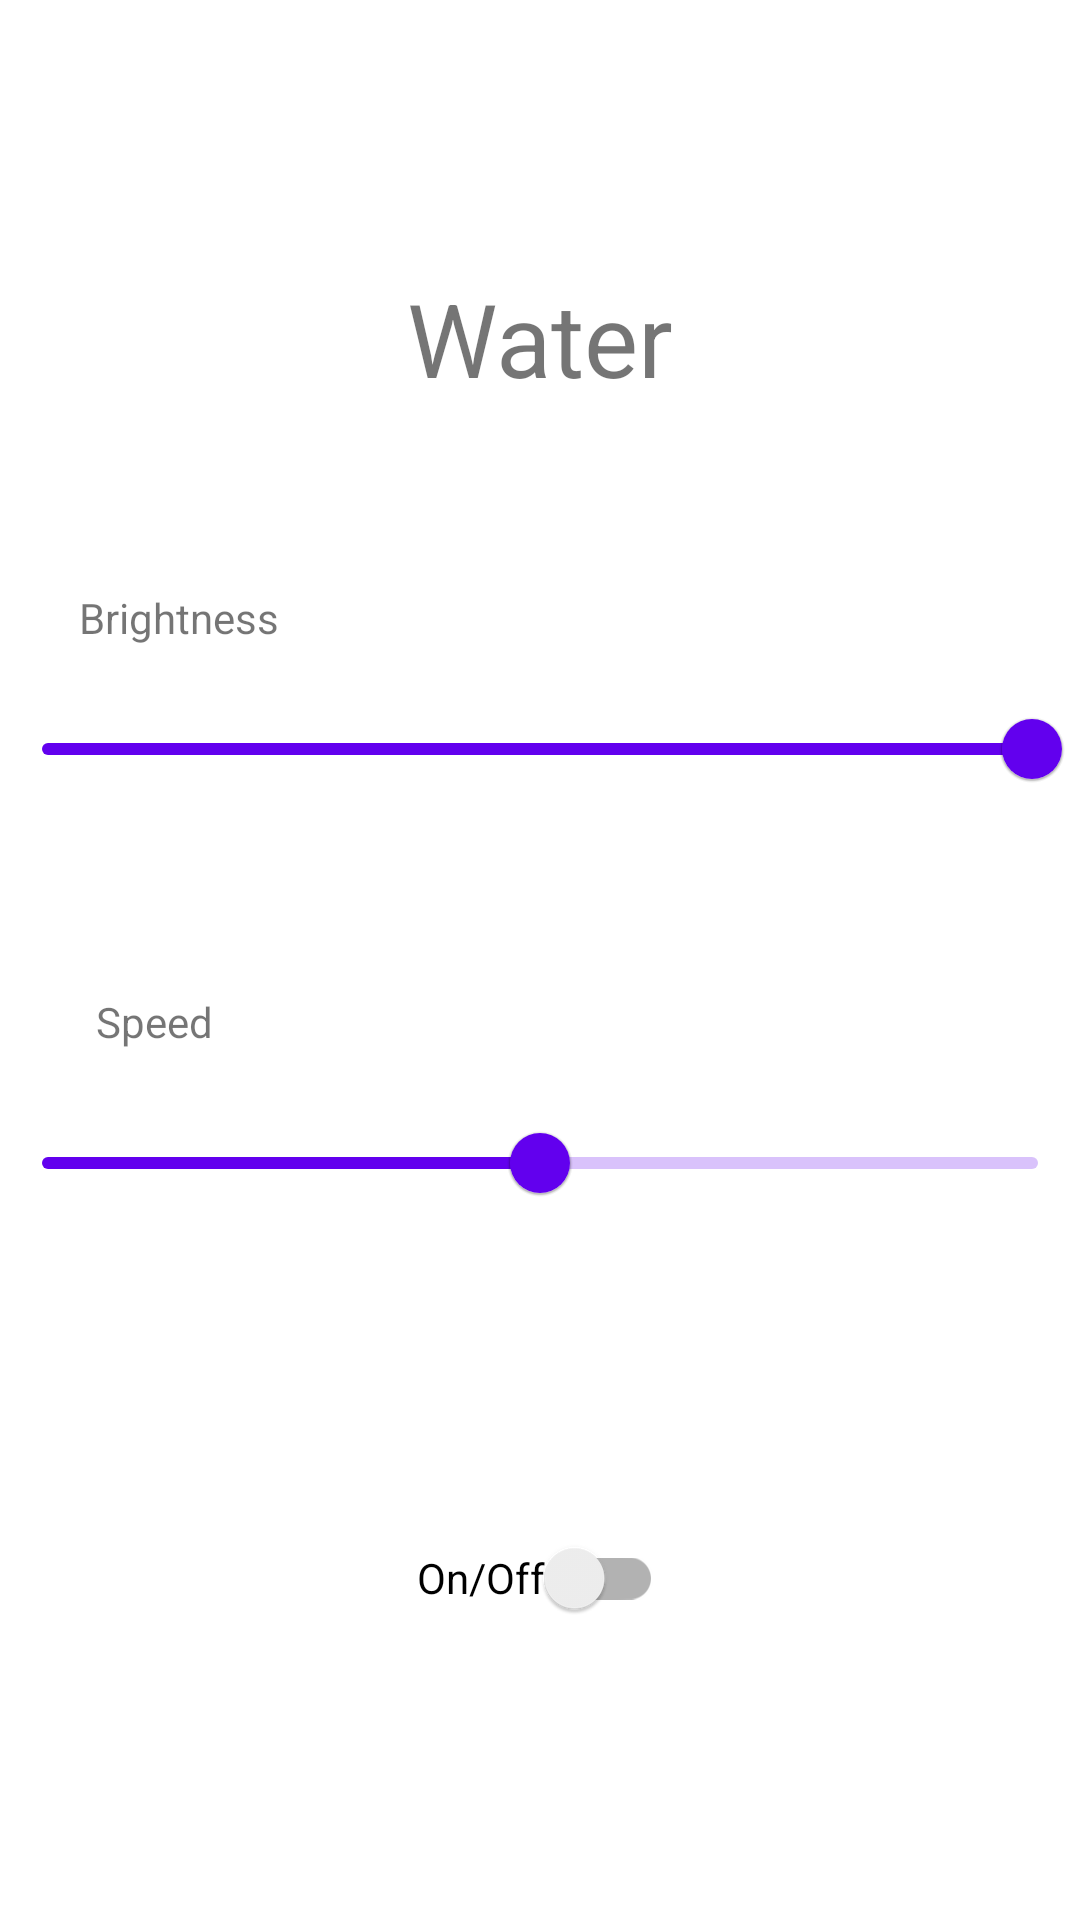

This screen was rendered from an Android layout file. Write that file and the resources it references.
<!-- AndroidManifest.xml: application theme Theme.LedStrip -->
<!-- res/layout/fragment_water.xml -->
<?xml version="1.0" encoding="utf-8"?>
<androidx.constraintlayout.widget.ConstraintLayout xmlns:android="http://schemas.android.com/apk/res/android"
    xmlns:app="http://schemas.android.com/apk/res-auto"
    xmlns:tools="http://schemas.android.com/tools"
    android:layout_width="match_parent"
    android:layout_height="match_parent"
    tools:context=".ui.ledstrip.WaterFragment">

    <androidx.appcompat.widget.SwitchCompat
        android:id="@+id/swWaterEnable"
        android:layout_width="wrap_content"
        android:layout_height="wrap_content"
        android:text="@string/switchEnable"
        app:layout_constraintBottom_toBottomOf="parent"
        app:layout_constraintEnd_toEndOf="parent"
        app:layout_constraintHorizontal_bias="0.5"
        app:layout_constraintStart_toStartOf="parent"
        app:layout_constraintTop_toBottomOf="@+id/slWaterSpeed" />

    <com.google.android.material.slider.Slider
        android:id="@+id/slWaterSpeed"
        android:layout_width="0dp"
        android:layout_height="wrap_content"
        android:contentDescription="@string/tvWaterSpeed"
        android:value="50"
        android:valueFrom="0"
        android:valueTo="100"
        app:layout_constraintBottom_toTopOf="@+id/swWaterEnable"
        app:layout_constraintEnd_toEndOf="parent"
        app:layout_constraintHorizontal_bias="0.5"
        app:layout_constraintStart_toStartOf="parent"
        app:layout_constraintTop_toBottomOf="@+id/slWaterBrightness" />

    <TextView
        android:id="@+id/tvWaterTitle"
        android:layout_width="wrap_content"
        android:layout_height="wrap_content"
        android:text="@string/tvTitleWater"
        android:textSize="34sp"
        app:layout_constraintBottom_toTopOf="@+id/slWaterBrightness"
        app:layout_constraintEnd_toEndOf="parent"
        app:layout_constraintHorizontal_bias="0.5"
        app:layout_constraintStart_toStartOf="parent"
        app:layout_constraintTop_toTopOf="parent" />

    <com.google.android.material.slider.Slider
        android:id="@+id/slWaterBrightness"
        android:layout_width="0dp"
        android:layout_height="wrap_content"
        android:contentDescription="@string/tvWaterBrightness"
        android:value="100"
        android:valueFrom="0"
        android:valueTo="100"
        app:layout_constraintBottom_toTopOf="@+id/slWaterSpeed"
        app:layout_constraintEnd_toEndOf="parent"
        app:layout_constraintHorizontal_bias="0.5"
        app:layout_constraintStart_toStartOf="parent"
        app:layout_constraintTop_toBottomOf="@+id/tvWaterTitle" />

    <TextView
        android:id="@+id/tvWaterBrightness"
        android:layout_width="wrap_content"
        android:layout_height="wrap_content"
        android:text="@string/tvWaterBrightness"
        app:layout_constraintBottom_toTopOf="@+id/slWaterBrightness"
        app:layout_constraintEnd_toEndOf="parent"
        app:layout_constraintHorizontal_bias="0.09"
        app:layout_constraintStart_toStartOf="parent"
        app:layout_constraintTop_toTopOf="parent"
        app:layout_constraintVertical_bias="0.95" />

    <TextView
        android:id="@+id/tvWaterSpeed"
        android:layout_width="wrap_content"
        android:layout_height="wrap_content"
        android:text="@string/tvWaterSpeed"
        app:layout_constraintBottom_toTopOf="@+id/slWaterSpeed"
        app:layout_constraintEnd_toEndOf="parent"
        app:layout_constraintHorizontal_bias="0.1"
        app:layout_constraintStart_toStartOf="parent"
        app:layout_constraintTop_toTopOf="parent"
        app:layout_constraintVertical_bias="0.96" />

</androidx.constraintlayout.widget.ConstraintLayout>
<!-- resources referenced by this layout -->
<resources>
  <string name="switchEnable">On/Off</string>
  <string name="tvTitleWater">Water</string>
  <string name="tvWaterBrightness">Brightness</string>
  <string name="tvWaterSpeed">Speed</string>
  <style name="Theme.LedStrip" parent="Theme.MaterialComponents.DayNight.DarkActionBar">
          
          <item name="colorPrimary">@color/purple_500</item>
          <item name="colorPrimaryVariant">@color/purple_700</item>
          <item name="colorOnPrimary">@color/white</item>
          
          <item name="colorSecondary">@color/teal_200</item>
          <item name="colorSecondaryVariant">@color/teal_700</item>
          <item name="colorOnSecondary">@color/black</item>
          
          <item name="android:statusBarColor" tools:targetApi="l">?attr/colorPrimaryVariant</item>
          
      </style>
  <!-- not gathered from this repository: default colours our renderer supplied (Android Studio template values) -->
  <color name="purple_500">#FF6200EE</color>
  <color name="purple_700">#FF3700B3</color>
  <color name="teal_200">#FF03DAC5</color>
  <color name="teal_700">#FF018786</color>
  <color name="black">#FF000000</color>
  <color name="white">#FFFFFFFF</color>
</resources>
